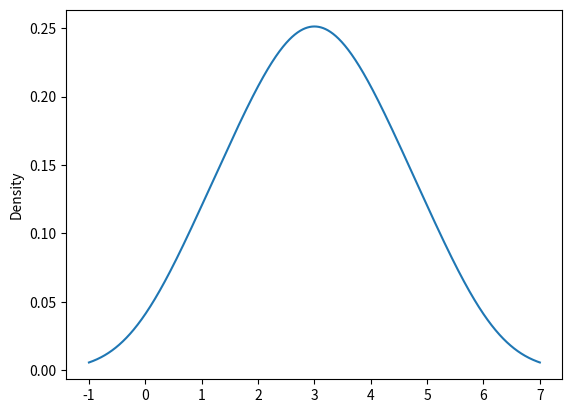

Recreate this plot in Python.
def plot():
    try:
        import pandas as pd
        import numpy as np
        import matplotlib.pyplot as plt
        import seaborn as sns
    except ModuleNotFoundError:
        return

    s = pd.Series([1, 2, 2.5, 3, 3.5, 4, 5])
    ax = s.plot.kde()
    plt.show()


plot()
